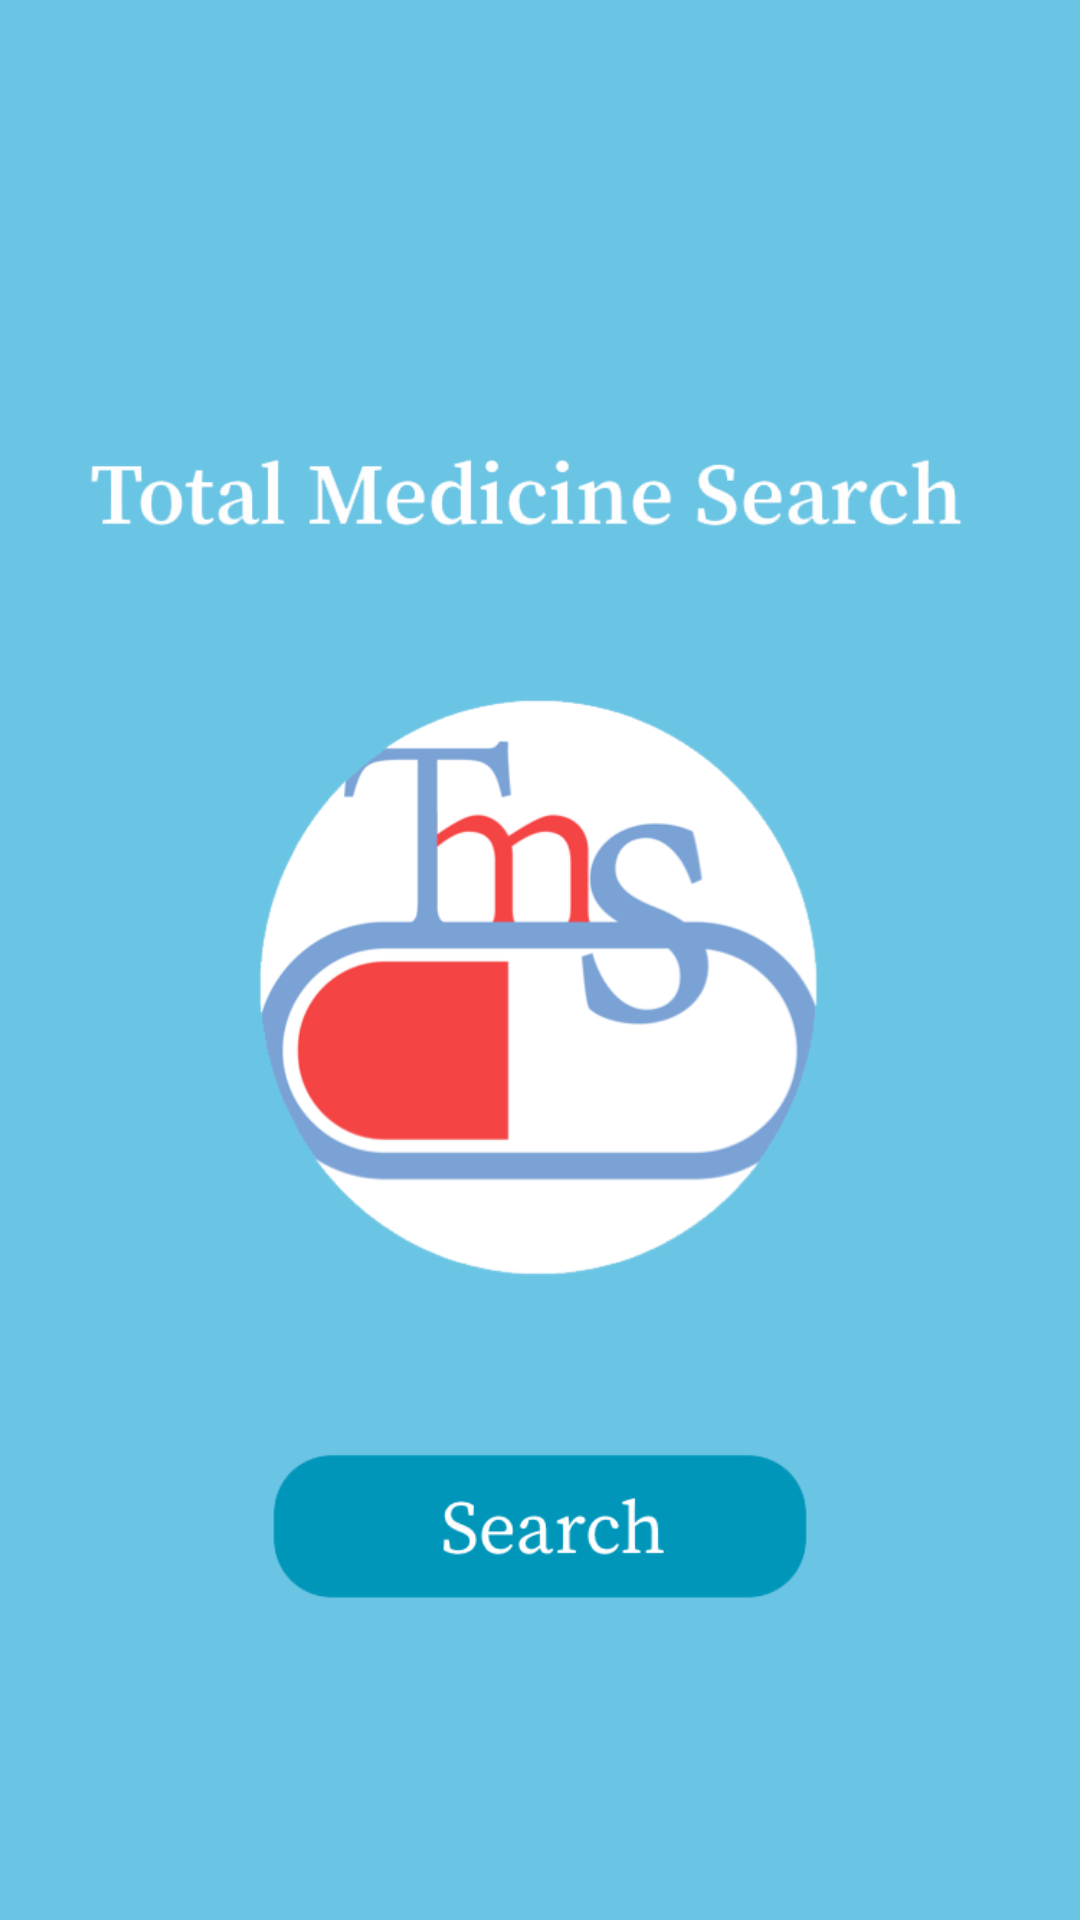

Write the Android layout XML for this screen, with the resource values it uses.
<!-- AndroidManifest.xml: application theme AppTheme -->
<!-- res/layout/first_view.xml -->
<?xml version="1.0" encoding="utf-8"?>
<LinearLayout xmlns:android="http://schemas.android.com/apk/res/android"
    android:orientation="vertical" android:layout_width="match_parent"
    android:layout_height="match_parent"
    android:background="#6AC5E4">
    <ImageView
        android:id="@+id/start"
        android:src="@drawable/start"
        android:layout_width="match_parent"
        android:layout_height="match_parent" />

</LinearLayout>
<!-- resources referenced by this layout -->
<resources>
  <!-- drawable start: png bitmap (drawable, 66038 bytes) -->
  <style name="AppTheme" parent="Theme.AppCompat.Light.DarkActionBar">
          
          <item name="colorPrimary">@color/colorPrimary</item>
          <item name="colorPrimaryDark">@color/colorPrimaryDark</item>
          <item name="colorAccent">@color/colorAccent</item>
      </style>
  <color name="colorPrimary">#6AC5E4</color>
  <color name="colorPrimaryDark">#303F9F</color>
  <color name="colorAccent">#4093ff</color>
</resources>
